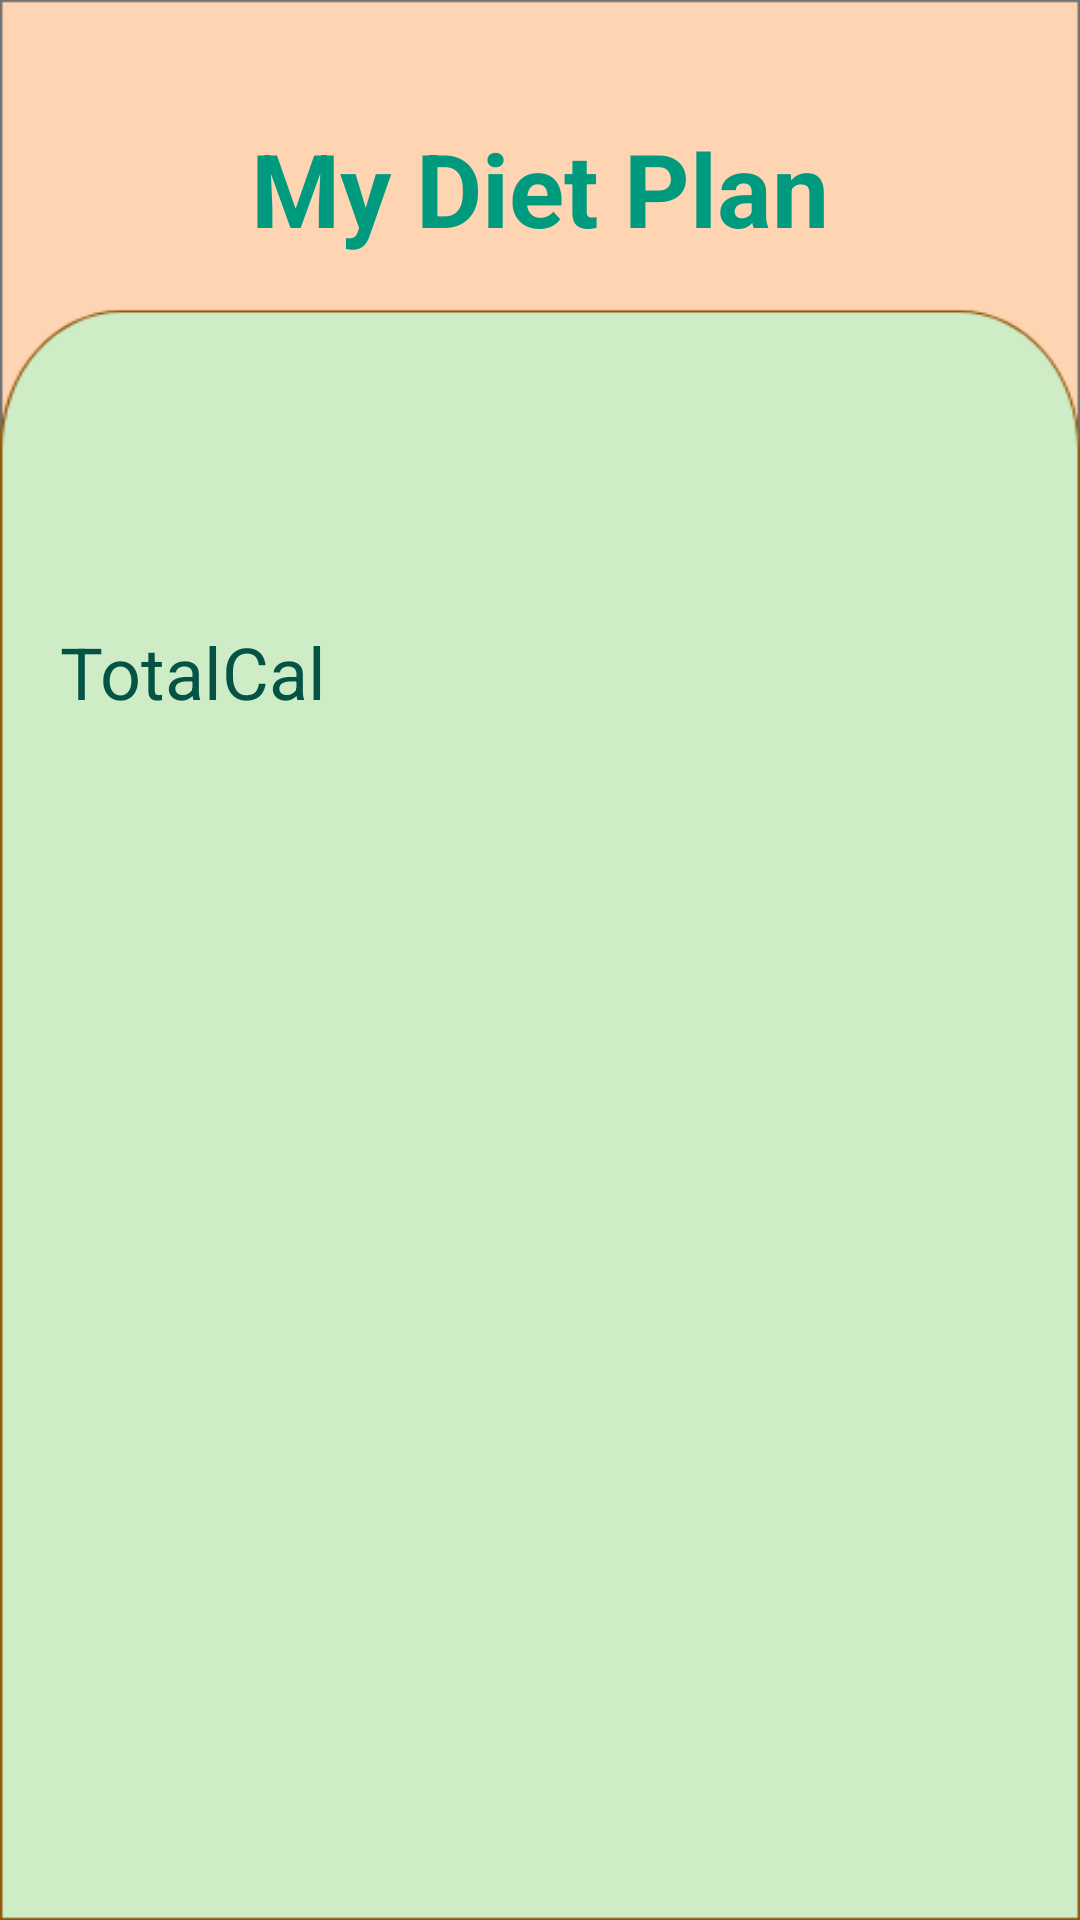

The Android layout XML behind this screen, and the referenced resources:
<!-- AndroidManifest.xml: application theme Theme.DietApp -->
<!-- res/layout/activity_show_diet_plan.xml -->
<?xml version="1.0" encoding="utf-8"?>
<LinearLayout xmlns:android="http://schemas.android.com/apk/res/android"
    xmlns:app="http://schemas.android.com/apk/res-auto"
    xmlns:tools="http://schemas.android.com/tools"
    android:layout_width="match_parent"
    android:layout_height="match_parent"
    android:background="@drawable/blogs_and_list_page"
    android:orientation="vertical"
    tools:context=".ShowDietPlan">

    <TextView
        android:id="@+id/blog2Title"
        android:layout_width="match_parent"
        android:layout_height="wrap_content"
        android:layout_marginTop="40dp"
        android:layout_marginBottom="70dp"
        android:text="My Diet Plan"
        android:textAlignment="center"
        android:textColor="#009A7E"
        android:textSize="34sp"
        android:textStyle="bold" />

    <ScrollView
        android:layout_width="match_parent"
        android:layout_height="match_parent"
        android:padding="20dp">

        <LinearLayout
            android:layout_width="match_parent"
            android:layout_height="wrap_content"
            android:orientation="vertical">

            <LinearLayout
                android:layout_width="match_parent"
                android:layout_height="wrap_content"
                android:orientation="horizontal">

                <TextView
                    android:id="@+id/textFoodPersonalized"
                    android:layout_width="252dp"
                    android:layout_height="wrap_content"
                    android:lineSpacingExtra="10sp"
                    android:textColor="#035A37"
                    android:textSize="24dp" />

                <TextView
                    android:id="@+id/textAmountPersonalized"
                    android:layout_width="match_parent"
                    android:layout_height="wrap_content"
                    android:lineSpacingExtra="10sp"
                    android:textAlignment="center"
                    android:textColor="#035A37"
                    android:textSize="24dp" />

            </LinearLayout>

            <TextView
                android:id="@+id/textTotalCall"
                android:layout_width="wrap_content"
                android:layout_height="wrap_content"
                android:text="TotalCal"
                android:textColor="#055345"
                android:textSize="24sp" />
        </LinearLayout>
    </ScrollView>
</LinearLayout>
<!-- resources referenced by this layout -->
<resources>
  <!-- drawable blogs_and_list_page: png bitmap (drawable-v24, 11805 bytes) -->
  <style name="Theme.DietApp" parent="Theme.AppCompat.DayNight.NoActionBar">
          
          <item name="colorPrimary">@color/purple_500</item>
          <item name="colorPrimaryVariant">@color/purple_700</item>
          <item name="colorOnPrimary">@color/white</item>
          
          <item name="colorSecondary">@color/teal_200</item>
          <item name="colorSecondaryVariant">@color/teal_700</item>
          <item name="colorOnSecondary">@color/black</item>
          
          <item name="android:statusBarColor">?attr/colorPrimaryVariant</item>
          
      </style>
  <!-- not gathered from this repository: default colours our renderer supplied (Android Studio template values) -->
  <color name="purple_500">#FF6200EE</color>
  <color name="purple_700">#FF3700B3</color>
  <color name="teal_200">#FF03DAC5</color>
  <color name="teal_700">#FF018786</color>
  <color name="black">#FF000000</color>
  <color name="white">#FFFFFFFF</color>
</resources>
